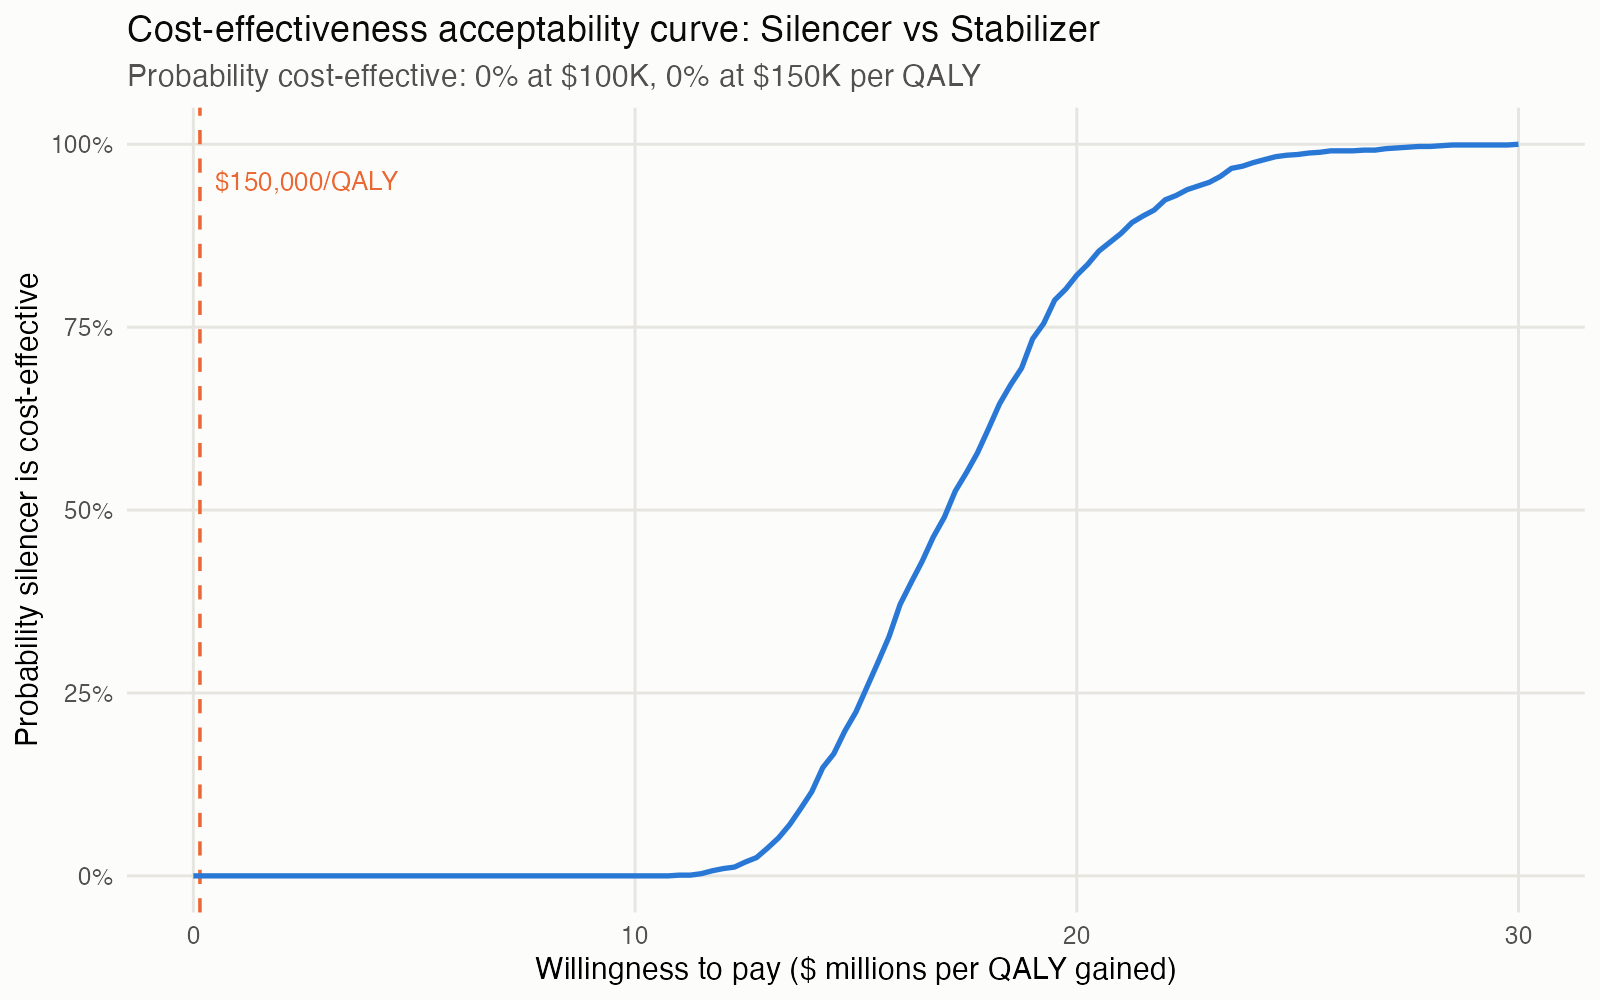

The data file committed next to this chart (first rows):
wtp, p_ce
0, 0
25000, 0
50000, 0
75000, 0
1e+05, 0
125000, 0
150000, 0
175000, 0
2e+05, 0
225000, 0
250000, 0
275000, 0
3e+05, 0
325000, 0
350000, 0
375000, 0
4e+05, 0
425000, 0
450000, 0
475000, 0
5e+05, 0
525000, 0
550000, 0
575000, 0
6e+05, 0
625000, 0
650000, 0
675000, 0
7e+05, 0
725000, 0
750000, 0
775000, 0
8e+05, 0
825000, 0
850000, 0
875000, 0
9e+05, 0
925000, 0
950000, 0
975000, 0
1e+06, 0
1250000, 0
1500000, 0
1750000, 0
2e+06, 0
2250000, 0
2500000, 0
2750000, 0
3e+06, 0
3250000, 0
3500000, 0
3750000, 0
4e+06, 0
4250000, 0
4500000, 0
4750000, 0
5e+06, 0
5250000, 0
5500000, 0
5750000, 0
... 97 more rows
